Photos from the image-classification dataset "dataset" in the GitHub repository AnikaSharma17/Retinal-Disease-Classification-Using-CNN-and-AC-GAN. Its 4 classes are: cholesterol, control, heart disease, hypertension.

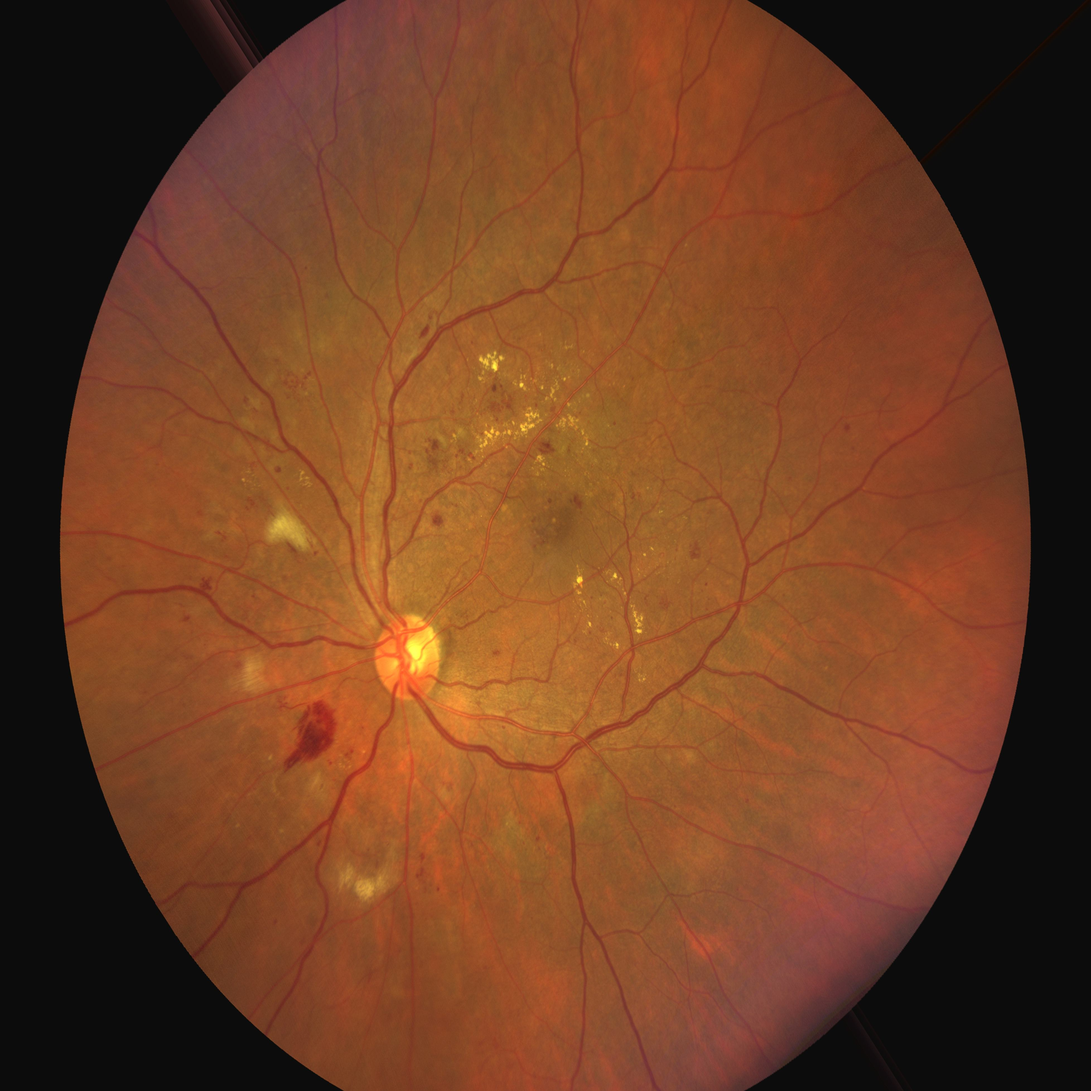
Label: cholesterol

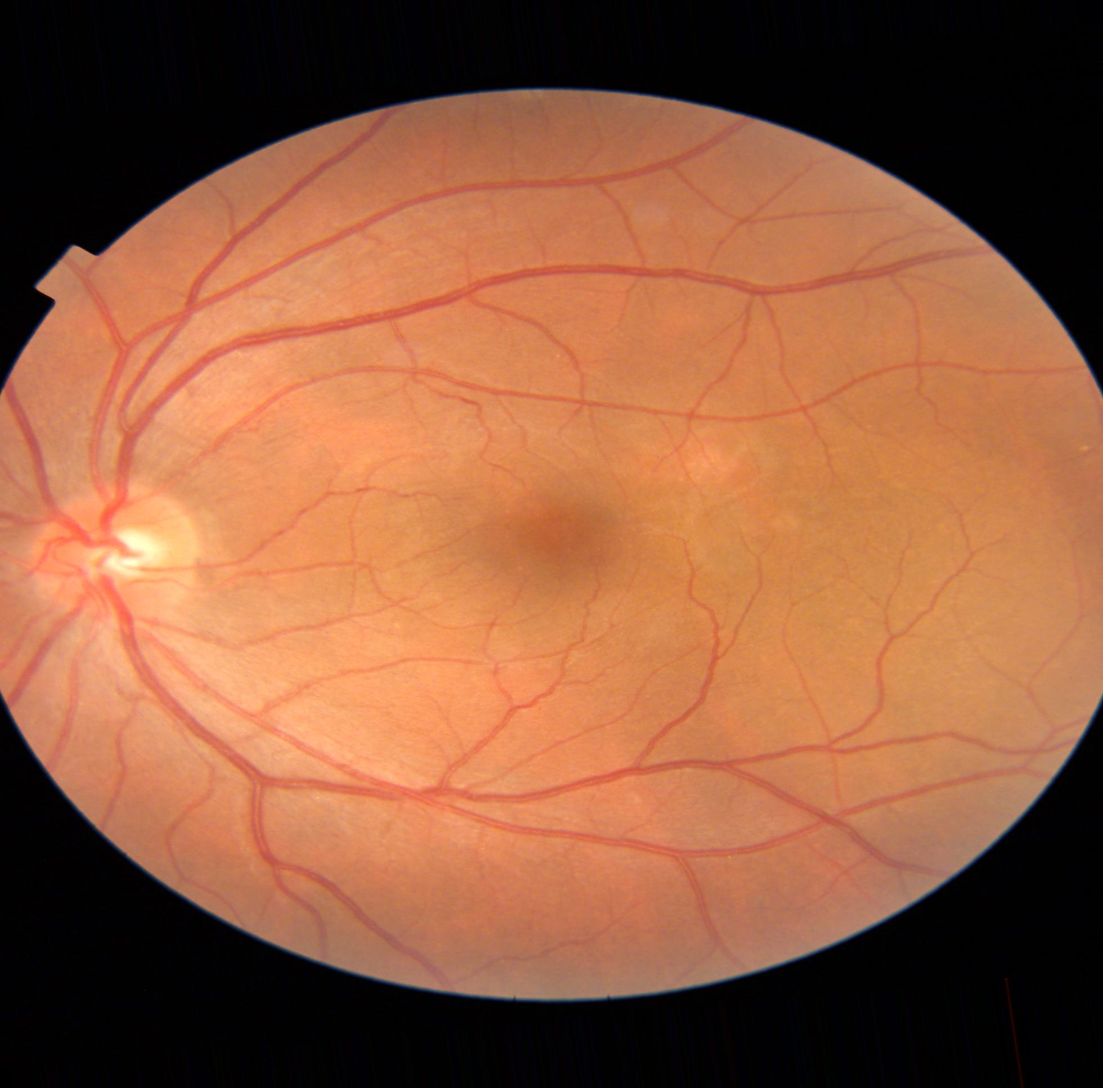
Label: heart disease

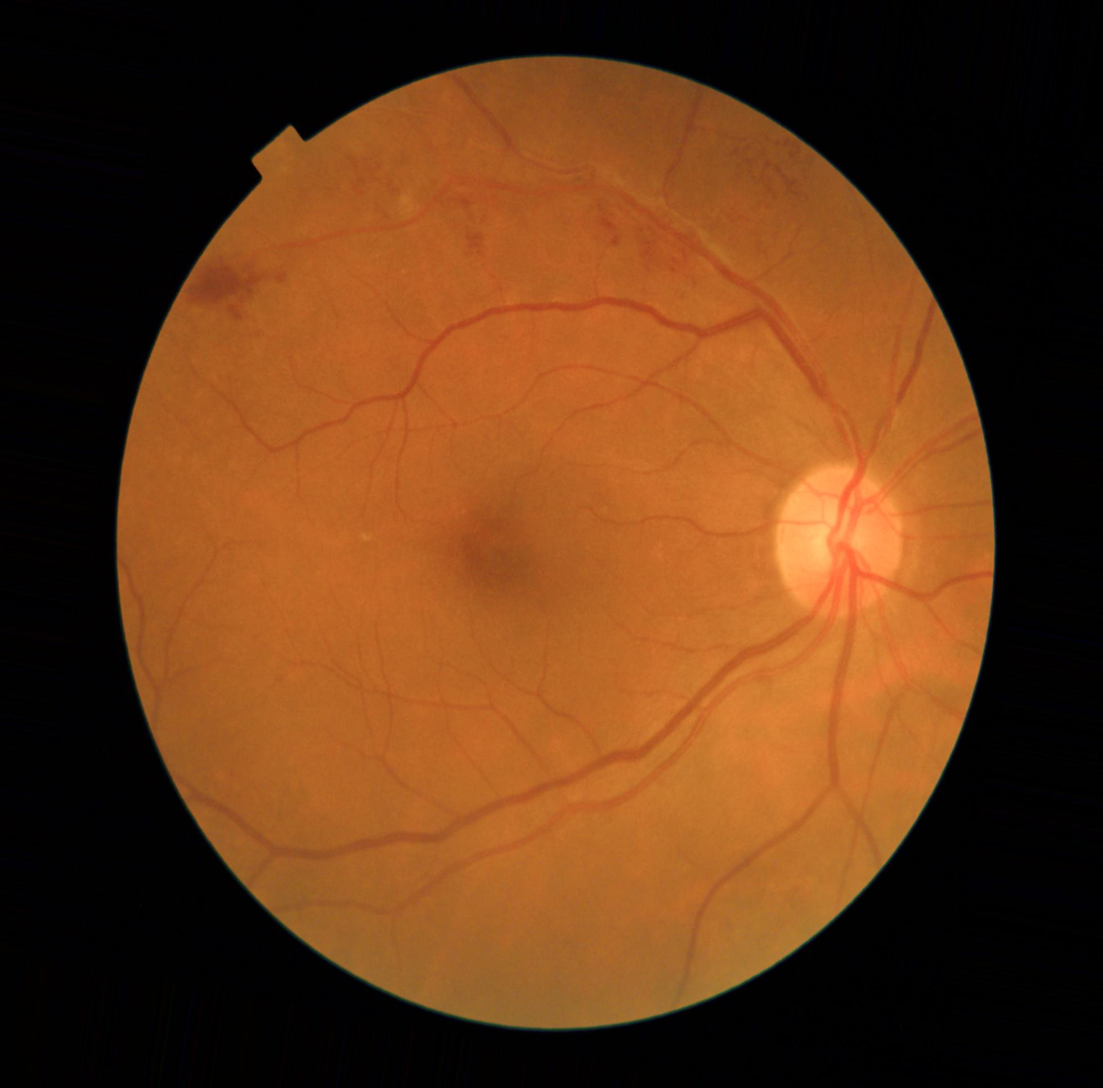
Label: hypertension

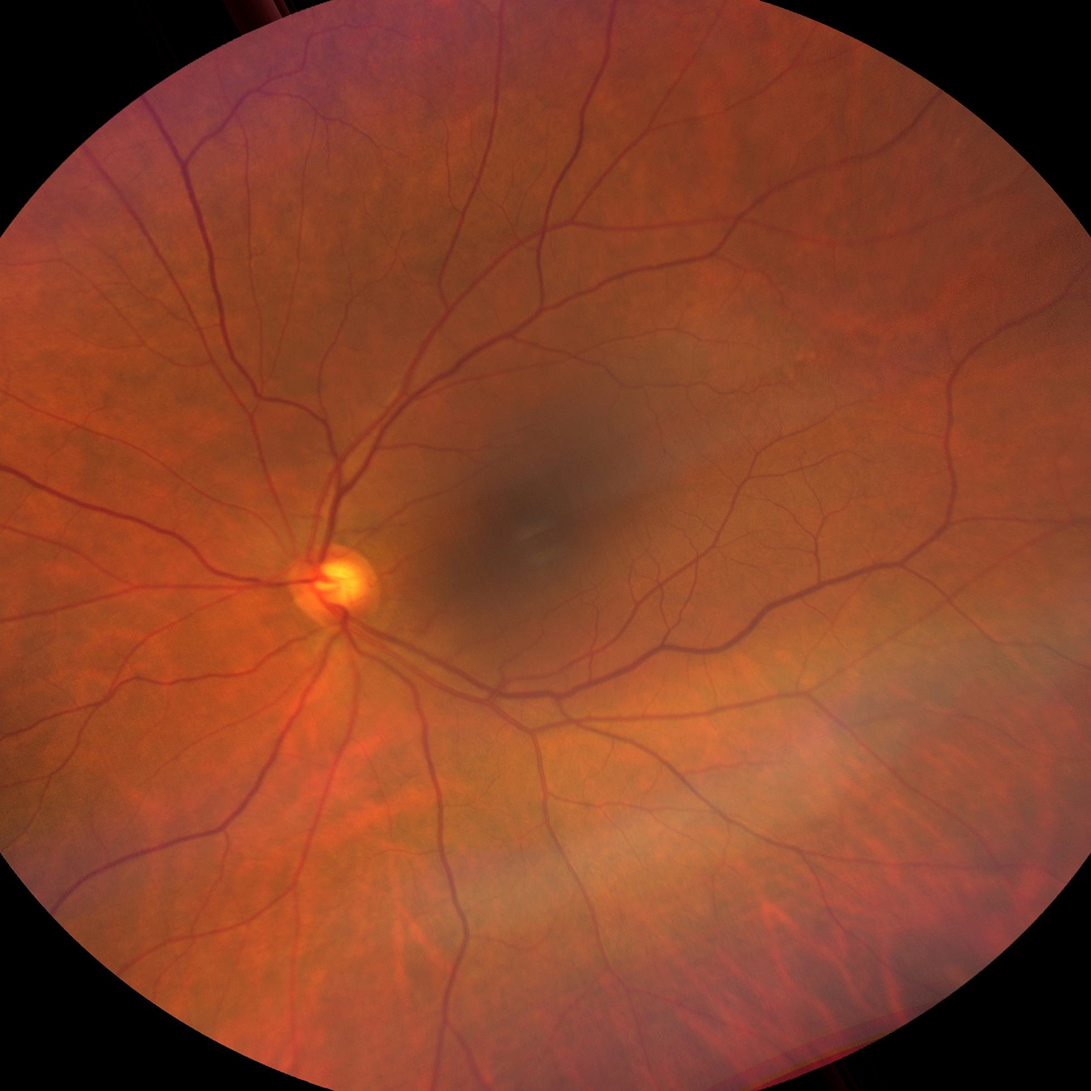
Label: control

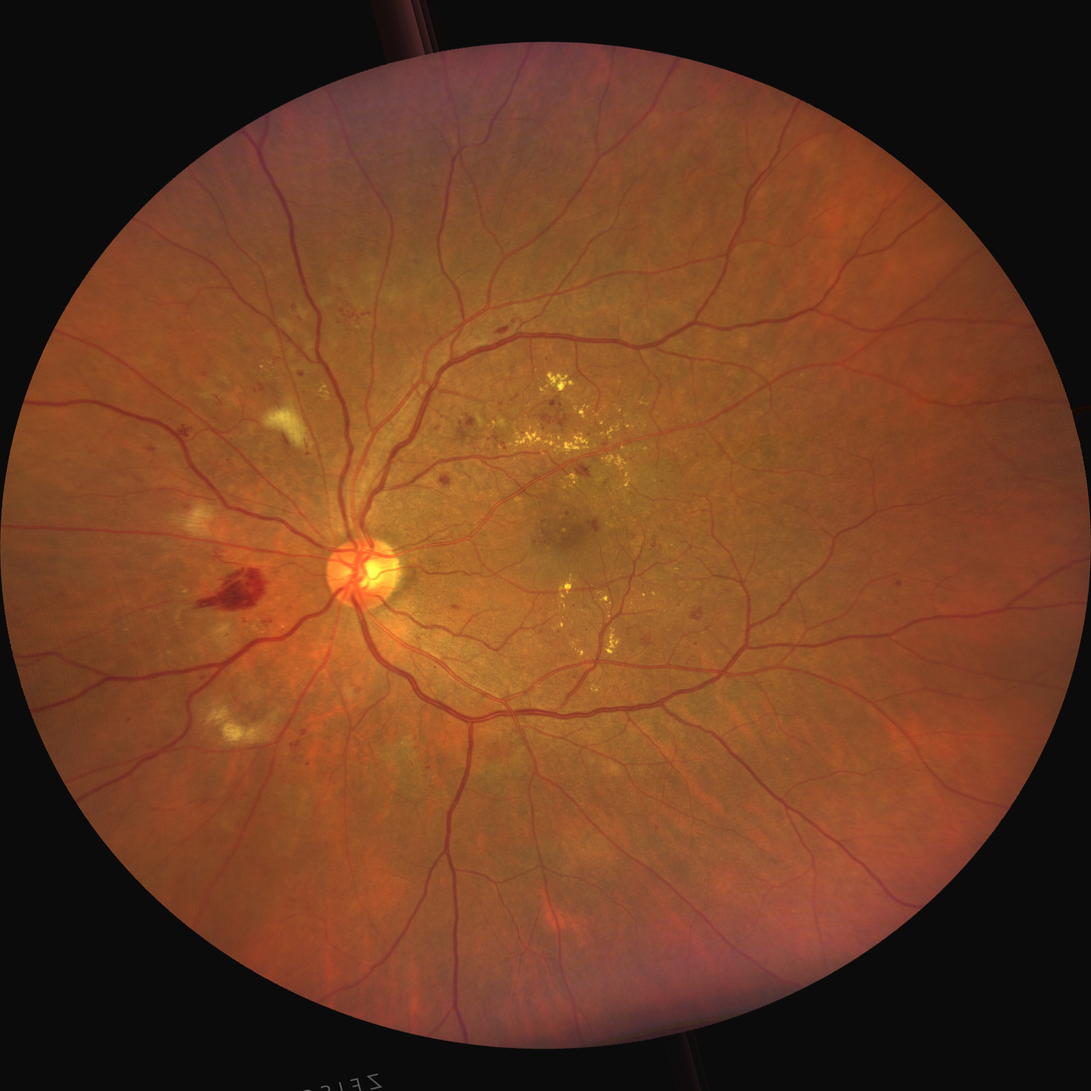
Label: heart disease

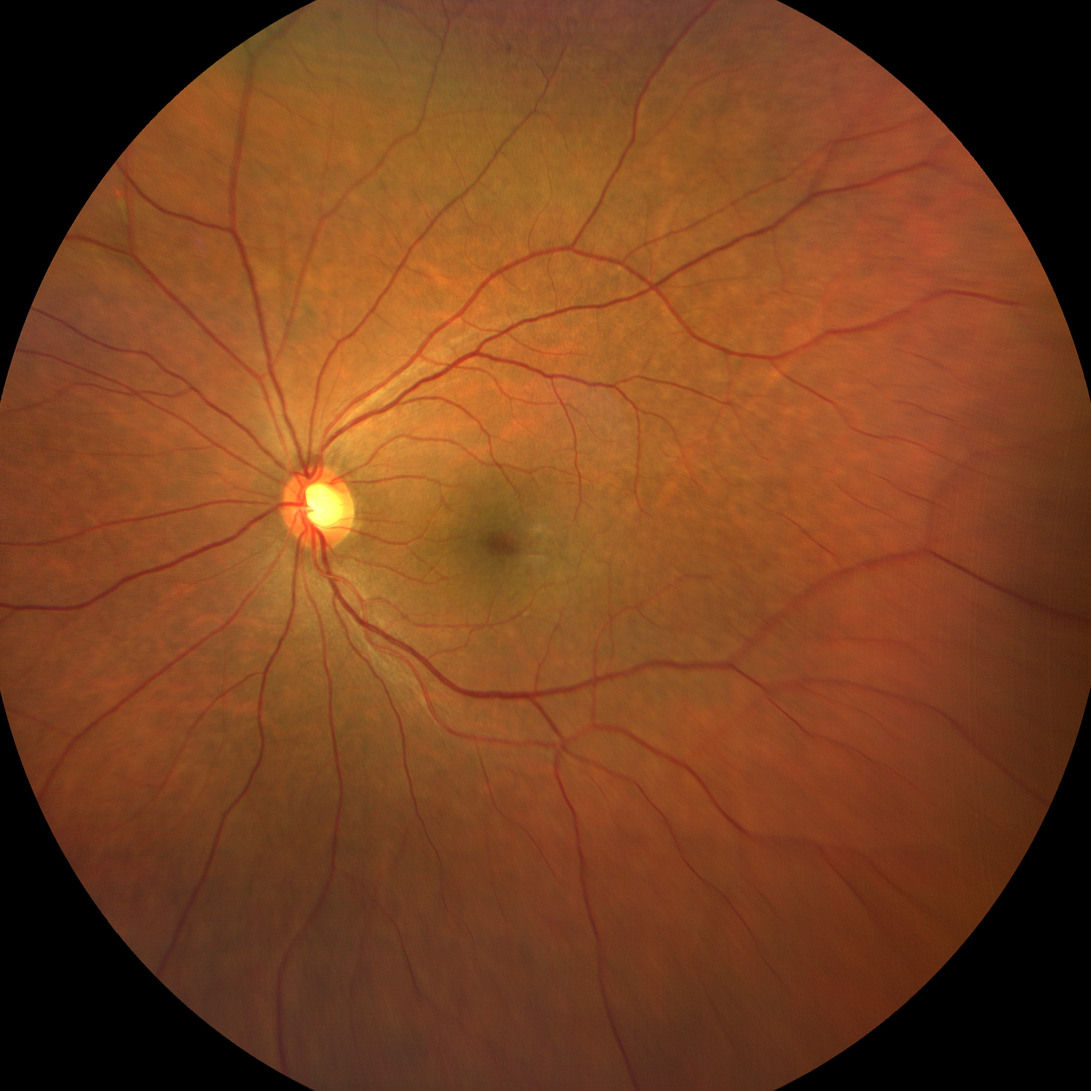
Label: cholesterol
